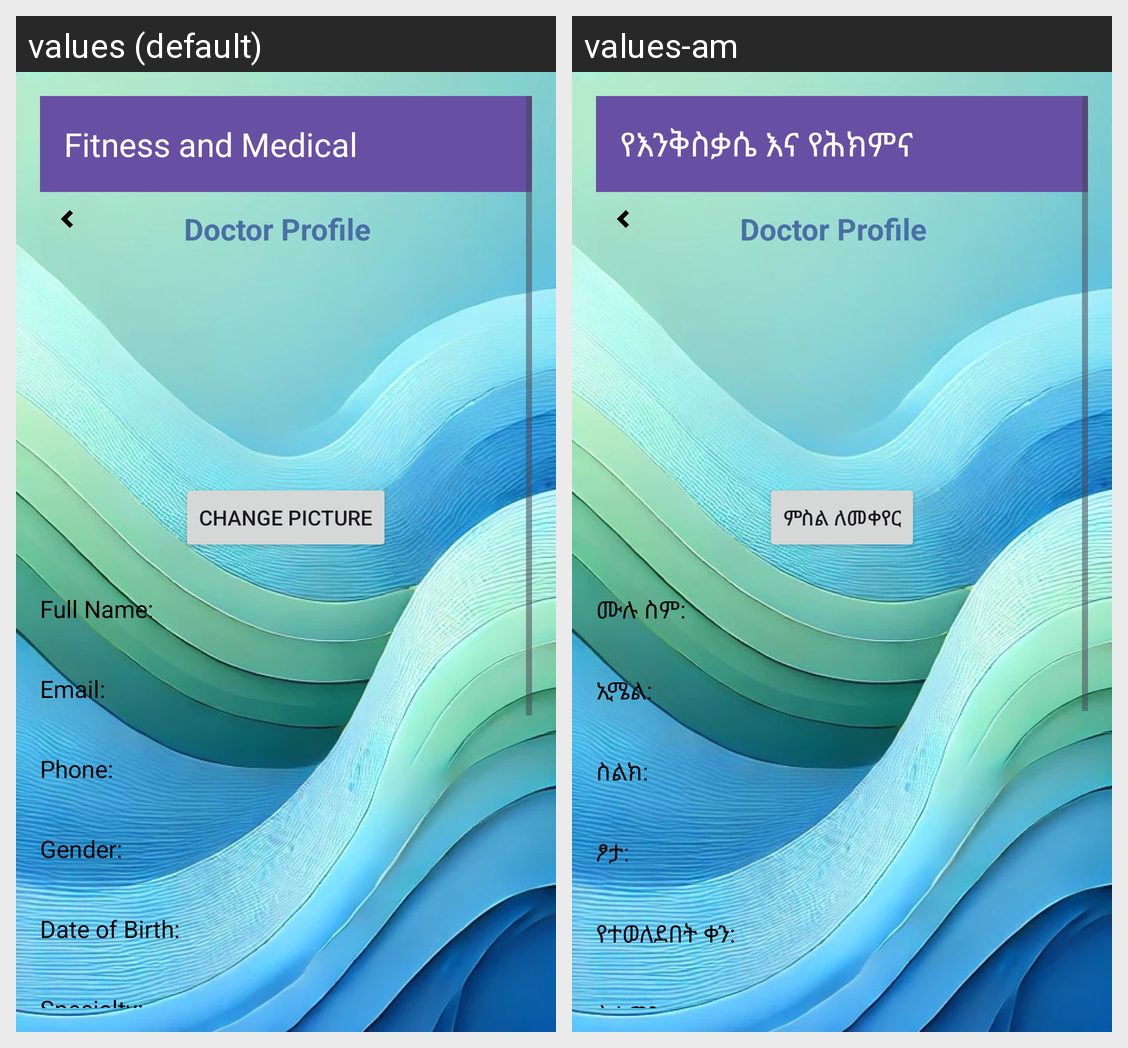

Locale-by-locale string values for the Android screen shown in this grid:
Android screen res/layout/activity_doctor_profile.xml rendered under 2 locales, left to right: values (default), values-am. Device: Nexus 5 (rendered at 1080×1920; each locale shown at half size, 540×960, under a caption strip naming it); theme Theme.Sql.
Strings drawn on this screen, with the default value and each locale's value (text and hints the layout hard-codes, and strings that could not be matched under every locale, appear in the picture but are not listed):

app_name
  values: Fitness and Medical
  values-am: የእንቅስቃሴ እና የሕክምና

doctor_change_picture
  values: Change Picture
  values-am: ምስል ለመቀየር

full_name
  values: Full Name:
  values-am: ሙሉ ስም:

doctor_email
  values: Email:
  values-am: ኢሜል:

doctor_phone
  values: Phone:
  values-am: ስልክ:

doctor_gender
  values: Gender:
  values-am: ፆታ:

dob
  values: Date of Birth:
  values-am: የተወለደበት ቀን:

specialty
  values: Specialty:
  values-am: ስልጣን:
